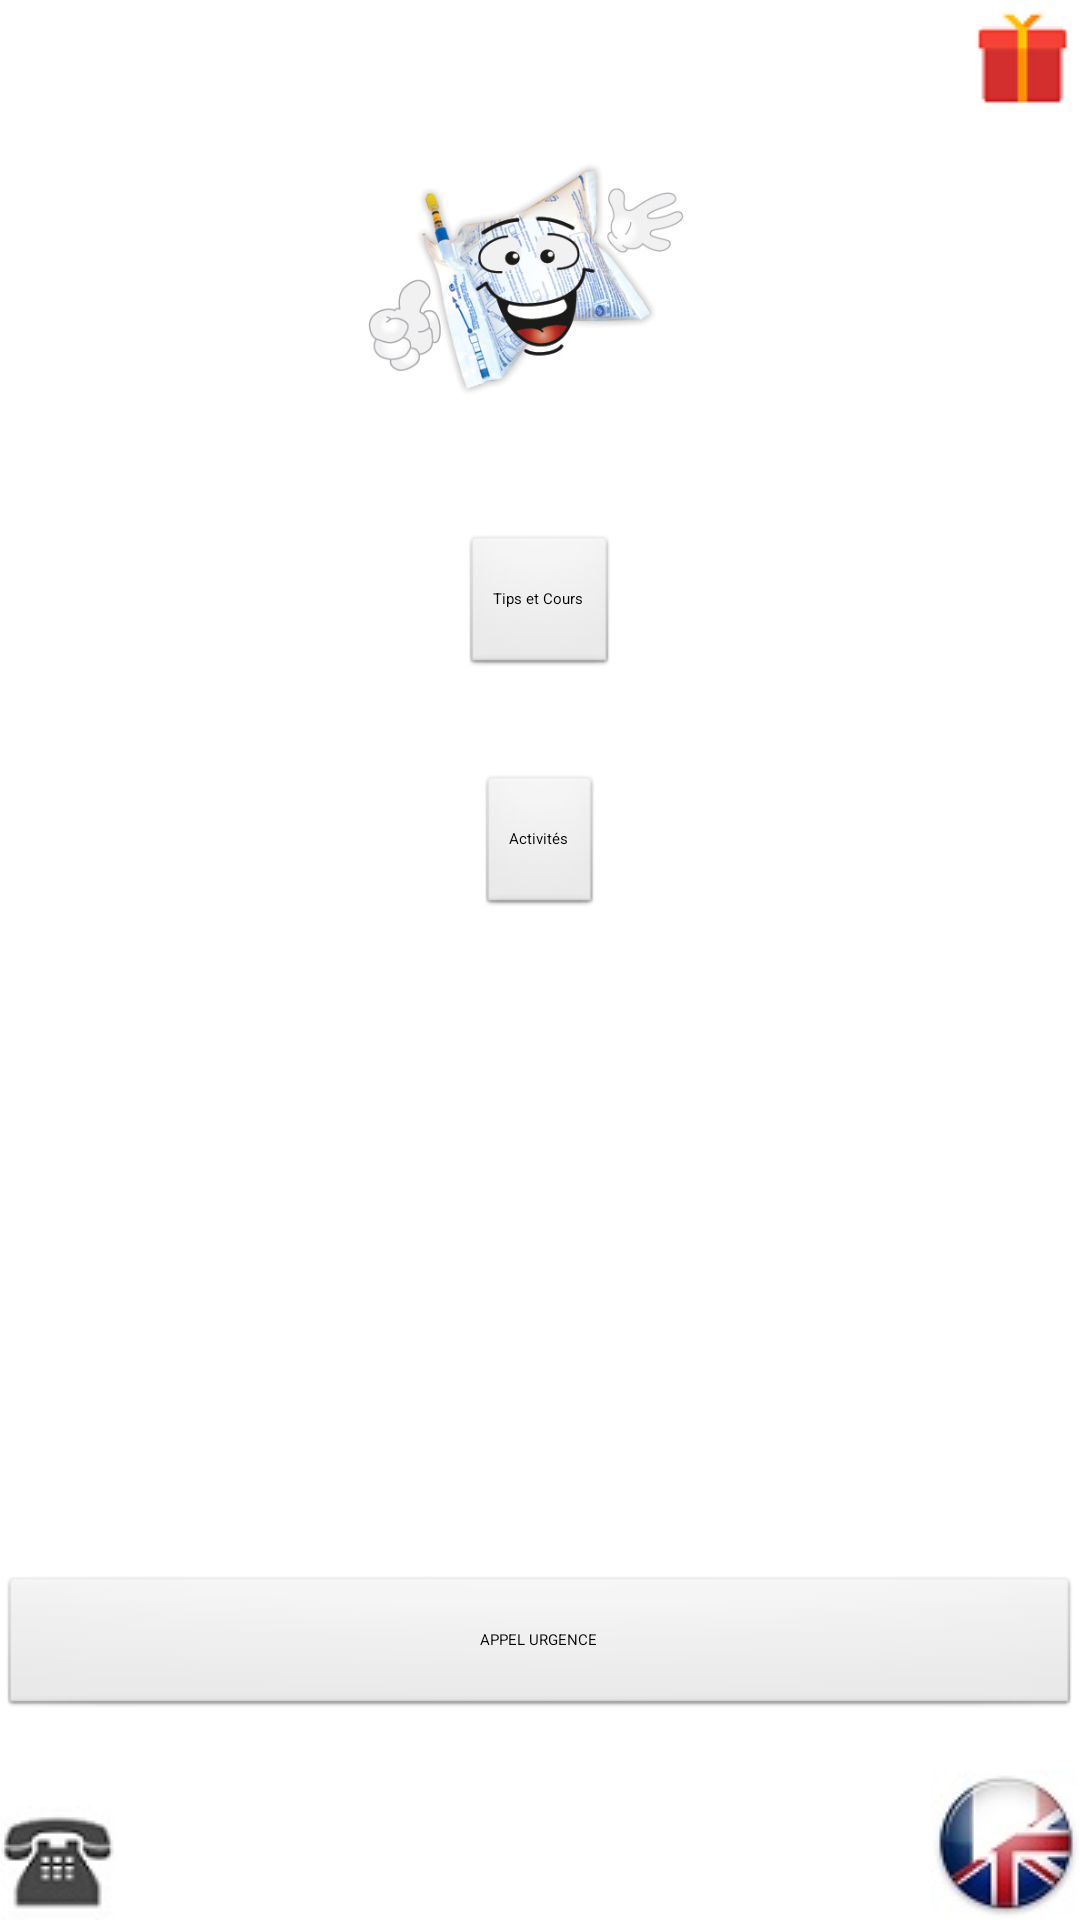

Here is an Android app screen rendered from its layout file. Give the layout XML and the strings, colors and styles it references.
<!-- AndroidManifest.xml: application theme GdxTheme -->
<!-- res/layout/activity_accueil.xml -->
<?xml version="1.0" encoding="utf-8"?>
<RelativeLayout xmlns:android="http://schemas.android.com/apk/res/android"
    xmlns:app="http://schemas.android.com/apk/res-auto"
    xmlns:tools="http://schemas.android.com/tools"
    android:id="@+id/activity_accueil"
    android:layout_width="match_parent"
    android:layout_height="match_parent"
    android:paddingBottom="@dimen/activity_vertical_margin"
    android:paddingRight="@dimen/activity_horizontal_margin"
    android:paddingLeft="@dimen/activity_horizontal_margin"
    android:paddingTop="@dimen/activity_vertical_margin"
    tools:context="com.polytech.nuitinfo.Accueil">

    <Button
        android:id="@+id/tipsCours"
        style="@android:style/Widget.Button"
        android:layout_width="wrap_content"
        android:layout_height="wrap_content"
        android:layout_below="@+id/imageView"
        android:layout_centerHorizontal="true"
        android:layout_marginTop="34dp"
        android:text="Tips et Cours"
        android:textAppearance="@android:style/TextAppearance.DeviceDefault.Large" />

    <Button
        android:id="@+id/activites"
        style="@android:style/Widget.Button"
        android:layout_width="wrap_content"
        android:layout_height="wrap_content"
        android:layout_below="@+id/tipsCours"
        android:layout_centerHorizontal="true"
        android:layout_marginTop="32dp"
        android:text="Activités"
        android:textAppearance="@android:style/TextAppearance.DeviceDefault.Large" />

    <ImageButton
        android:id="@+id/btnNews"
        android:layout_width="wrap_content"
        android:layout_height="wrap_content"
        android:layout_alignParentBottom="true"
        android:layout_alignParentEnd="true"
        android:layout_alignParentRight="true"
        app:srcCompat="@drawable/logotrad" />

    <ImageButton
        android:id="@+id/buttonNumeros"
        android:layout_width="wrap_content"
        android:layout_height="wrap_content"
        android:layout_alignParentBottom="true"
        android:layout_marginEnd="14dp"
        android:layout_toStartOf="@+id/buttonTrad"
        app:srcCompat="@drawable/call"
        android:layout_marginRight="14dp"
        android:layout_toLeftOf="@+id/buttonTrad"
        tools:ignore="UnknownId" />

    <ImageButton
        android:id="@+id/buttonCalendarKdo"
        android:layout_width="wrap_content"
        android:layout_height="wrap_content"
        android:layout_alignParentEnd="true"
        android:layout_alignParentTop="true"
        app:srcCompat="@drawable/kdo"
        android:layout_alignParentRight="true" />

    <ImageView
        android:id="@+id/imageView"
        android:layout_width="match_parent"
        android:layout_height="100dp"
        android:layout_alignParentStart="true"
        android:layout_alignParentTop="true"
        android:layout_marginTop="44dp"
        app:srcCompat="@drawable/ethylo_logo"
        android:layout_alignParentLeft="true" />

    <Button
        android:id="@+id/urgenceCall"
        style="@android:style/Widget.Button"
        android:layout_width="match_parent"
        android:layout_height="wrap_content"
        android:layout_above="@+id/btnNews"
        android:layout_alignParentStart="true"
        android:layout_marginBottom="17dp"
        android:text="APPEL URGENCE"
        android:textAppearance="@android:style/TextAppearance.DeviceDefault.Large"
        android:layout_alignParentLeft="true" />


</RelativeLayout>
<!-- resources referenced by this layout -->
<resources>
  <!-- drawable call: jpg bitmap (drawable, 1675 bytes) -->
  <!-- drawable ethylo_logo: jpg bitmap (drawable, 31887 bytes) -->
  <!-- drawable kdo: png bitmap (drawable, 816 bytes) -->
  <!-- drawable logotrad: jpg bitmap (drawable, 2516 bytes) -->
</resources>
